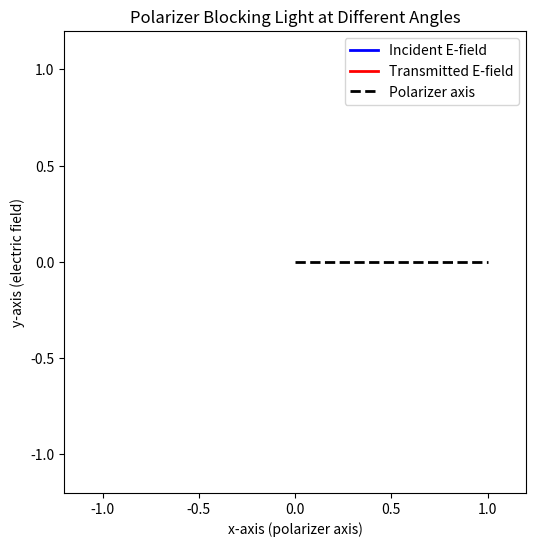

Write the Python code that produced this figure.
"""
COMPLETE POLARIZATION EXPLANATION
==================================

## What is Polarization?

Light is an electromagnetic wave with an oscillating electric field (E-field). 
Polarization describes the direction and pattern of this oscillation.

### Types of Polarization:
1. Unpolarized Light: E-field oscillates randomly in all directions perpendicular to travel
2. Linear Polarization: E-field oscillates in one fixed plane
3. Circular/Elliptical Polarization: E-field traces circular or elliptical patterns

## Malus's Law (The Key Physics)

When polarized light passes through a polarizer:
    I = I₀ cos²(θ)

Where:
  - I₀ = incident light intensity
  - θ = angle between incident E-field and polarizer axis
  - I = transmitted intensity

### What This Means:
  - θ = 0°: Light aligned with polarizer → full transmission (cos²(0°) = 1)
  - θ = 45°: Light at 45° angle → 50% transmission (cos²(45°) ≈ 0.5)
  - θ = 90°: Light perpendicular to polarizer → complete blocking (cos²(90°) = 0)

## Physical Intuition

Think of it like:
  - Polarizer = a narrow gate only allowing vertical bars through
  - Light wave = bars at various angles
  - When bars align with gate → passes through
  - When bars perpendicular to gate → blocked

The red vector's length represents how much light actually gets through at each angle!

## HOW THIS SCRIPT WORKS

Frame-by-frame animation showing:

1. BLUE VECTOR (Incident E-field):
   - Rotates from 0° to 180°
   - Represents unpolarized light arriving at the polarizer
   - Direction: sin(θ) in x, cos(θ) in y

2. DASHED BLACK LINE (Polarizer Axis):
   - Fixed along x-axis (horizontal)
   - Only allows light polarized along this direction through

3. RED VECTOR (Transmitted E-field):
   - The component of blue vector along the polarizer axis
   - Calculated by projecting E-field onto x-axis
   - Disappears as θ → 90°

4. INTENSITY TEXT:
   - Shows I = I₀cos²(θ)
   - Decreases as angle increases

## HOW TO FIND EACH VARIABLE

### I₀ (Incident Light Intensity)
Definition: The intensity of light BEFORE it hits the polarizer.

How to find it:
  - Experimentally: Measure light intensity with no polarizer using a light meter/photodiode
  - In this script: Set as I0 = 1.0 (normalized to 1 for simplicity)
  - Formula: I₀ = P / A (Power / cross-sectional area)

### θ (Angle Between E-field and Polarizer Axis)
Definition: The angle between the oscillation direction of the incident E-field 
            and the polarizer's transmission axis.

How to find it:
  - In this script: Rotates from 0° to 180° automatically
  - Experimentally: Rotate the polarizer and measure the angle on its scale
  - Physically: Use vector dot product if you know both field directions

### I (Transmitted Light Intensity)
Definition: The intensity of light AFTER it passes through the polarizer.

How to find it:
  - Experimentally: Measure with a light meter placed after the polarizer
  - From Malus's Law: I = I₀ cos²(θ)
  - In this script: Calculated and displayed in real-time
  - Visually: The RED VECTOR length represents this transmitted intensity!
"""
import numpy as np
import matplotlib.pyplot as plt
import matplotlib.animation as animation

# --- Parameters ---
I0 = 1.0
theta_deg = np.linspace(0, 180, 180)
theta_rad = np.deg2rad(theta_deg)

# --- Figure setup ---
fig, ax = plt.subplots(figsize=(6, 6))
ax.set_xlim(-1.2, 1.2)
ax.set_ylim(-1.2, 1.2)
ax.set_aspect('equal')
ax.set_title("Polarizer Blocking Light at Different Angles")
ax.set_xlabel("x-axis (polarizer axis)")
ax.set_ylabel("y-axis (electric field)")

# --- Plot elements ---
light_vector, = ax.plot([], [], 'b-', lw=2, label="Incident E-field")
projection_vector, = ax.plot([], [], 'r-', lw=2, label="Transmitted E-field")
polarizer_axis, = ax.plot([0, 1], [0, 0], 'k--', lw=2, label="Polarizer axis")

# --- Text annotation ---
intensity_text = ax.text(-1.1, 1.05, '', fontsize=12)
ax.legend()

# --- Initialization function ---
def init():
    light_vector.set_data([], [])
    projection_vector.set_data([], [])
    intensity_text.set_text('')
    return light_vector, projection_vector, intensity_text

# --- Update for each frame ---
def update(i):
    angle = theta_rad[i]
    E0 = np.array([np.sin(angle), np.cos(angle)])  # rotating E-field
    proj = np.array([E0[0], 0])                   # projection on polarizer axis (x-axis)
    intensity = np.dot(proj, proj)

    # Update vectors
    light_vector.set_data([0, E0[0]], [0, E0[1]])
    projection_vector.set_data([0, proj[0]], [0, proj[1]])
    intensity_text.set_text(f"Angle: {theta_deg[i]:.0f}° | I = {I0*np.cos(angle)**2:.2f}")

    return light_vector, projection_vector, intensity_text

# --- Create the animation ---
ani = animation.FuncAnimation(fig, update, frames=len(theta_deg),
                              init_func=init, interval=50, blit=True)

plt.show()
